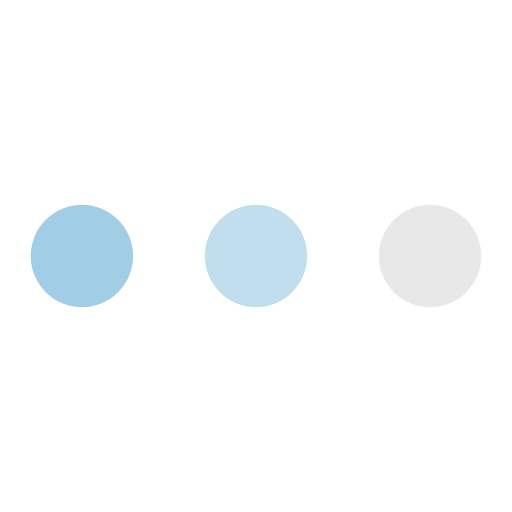
t = 0.00 s
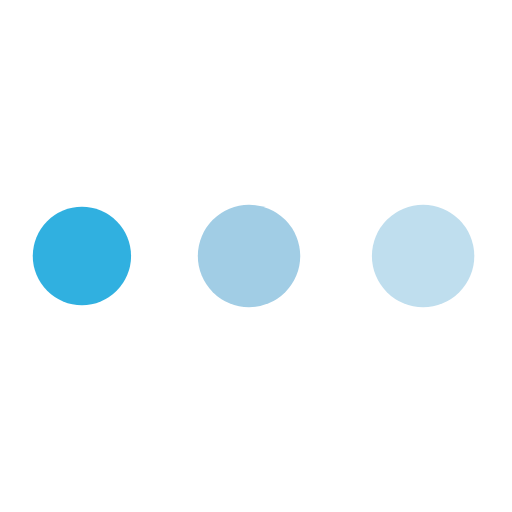
t = 0.38 s
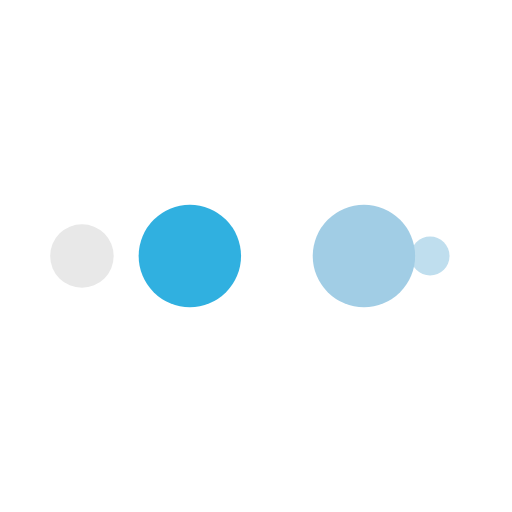
t = 0.63 s
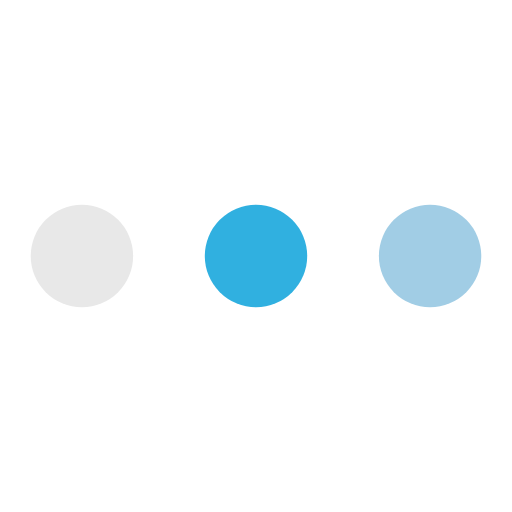
t = 1.00 s
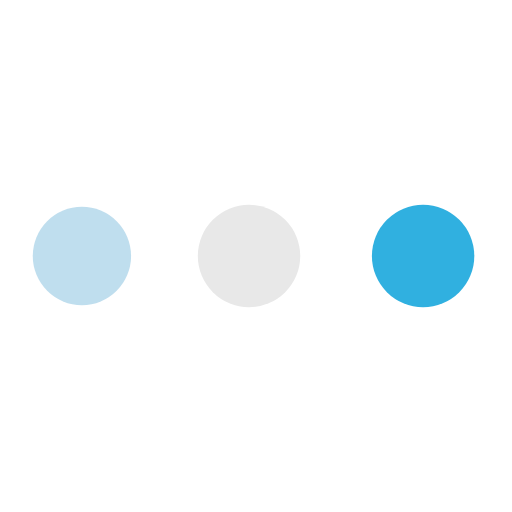
t = 1.38 s
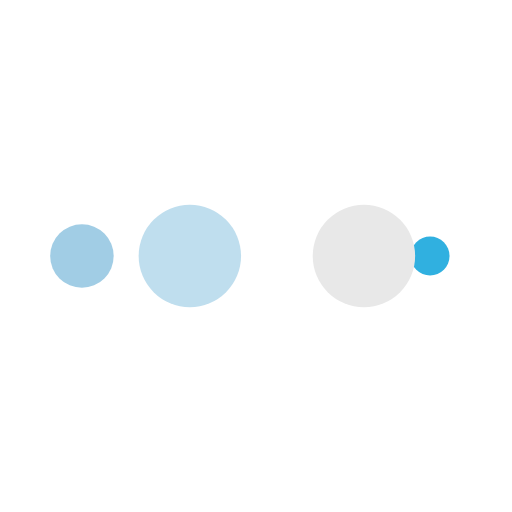
t = 1.63 s

The animated SVG that drew these frames (rendered in a browser with its animation timeline set to each time). Animation: 10 SMIL elements (animate=10); one cycle of 2.00 s, repeats indefinitely.

<?xml version="1.0" encoding="utf-8"?>
<svg xmlns="http://www.w3.org/2000/svg" xmlns:xlink="http://www.w3.org/1999/xlink" style="margin: auto; background: none; display: block; shape-rendering: auto;" width="200px" height="200px" viewBox="0 0 100 100" preserveAspectRatio="xMidYMid">
<circle cx="84" cy="50" r="10" fill="#e8e8e8">
    <animate attributeName="r" repeatCount="indefinite" dur="0.5s" calcMode="spline" keyTimes="0;1" values="10;0" keySplines="0 0.5 0.5 1" begin="0s"></animate>
    <animate attributeName="fill" repeatCount="indefinite" dur="2s" calcMode="discrete" keyTimes="0;0.25;0.5;0.75;1" values="#e8e8e8;#bfdeee;#a1cde5;#30b0e0;#e8e8e8" begin="0s"></animate>
</circle><circle cx="16" cy="50" r="10" fill="#e8e8e8">
  <animate attributeName="r" repeatCount="indefinite" dur="2s" calcMode="spline" keyTimes="0;0.25;0.5;0.75;1" values="0;0;10;10;10" keySplines="0 0.5 0.5 1;0 0.5 0.5 1;0 0.5 0.5 1;0 0.5 0.5 1" begin="0s"></animate>
  <animate attributeName="cx" repeatCount="indefinite" dur="2s" calcMode="spline" keyTimes="0;0.25;0.5;0.75;1" values="16;16;16;50;84" keySplines="0 0.5 0.5 1;0 0.5 0.5 1;0 0.5 0.5 1;0 0.5 0.5 1" begin="0s"></animate>
</circle><circle cx="50" cy="50" r="10" fill="#30b0e0">
  <animate attributeName="r" repeatCount="indefinite" dur="2s" calcMode="spline" keyTimes="0;0.25;0.5;0.75;1" values="0;0;10;10;10" keySplines="0 0.5 0.5 1;0 0.5 0.5 1;0 0.5 0.5 1;0 0.5 0.5 1" begin="-0.5s"></animate>
  <animate attributeName="cx" repeatCount="indefinite" dur="2s" calcMode="spline" keyTimes="0;0.25;0.5;0.75;1" values="16;16;16;50;84" keySplines="0 0.5 0.5 1;0 0.5 0.5 1;0 0.5 0.5 1;0 0.5 0.5 1" begin="-0.5s"></animate>
</circle><circle cx="84" cy="50" r="10" fill="#a1cde5">
  <animate attributeName="r" repeatCount="indefinite" dur="2s" calcMode="spline" keyTimes="0;0.25;0.5;0.75;1" values="0;0;10;10;10" keySplines="0 0.5 0.5 1;0 0.5 0.5 1;0 0.5 0.5 1;0 0.5 0.5 1" begin="-1s"></animate>
  <animate attributeName="cx" repeatCount="indefinite" dur="2s" calcMode="spline" keyTimes="0;0.25;0.5;0.75;1" values="16;16;16;50;84" keySplines="0 0.5 0.5 1;0 0.5 0.5 1;0 0.5 0.5 1;0 0.5 0.5 1" begin="-1s"></animate>
</circle><circle cx="16" cy="50" r="10" fill="#bfdeee">
  <animate attributeName="r" repeatCount="indefinite" dur="2s" calcMode="spline" keyTimes="0;0.25;0.5;0.75;1" values="0;0;10;10;10" keySplines="0 0.5 0.5 1;0 0.5 0.5 1;0 0.5 0.5 1;0 0.5 0.5 1" begin="-1.5s"></animate>
  <animate attributeName="cx" repeatCount="indefinite" dur="2s" calcMode="spline" keyTimes="0;0.25;0.5;0.75;1" values="16;16;16;50;84" keySplines="0 0.5 0.5 1;0 0.5 0.5 1;0 0.5 0.5 1;0 0.5 0.5 1" begin="-1.5s"></animate>
</circle>
<!-- [ldio] generated by https://loading.io/ --></svg>